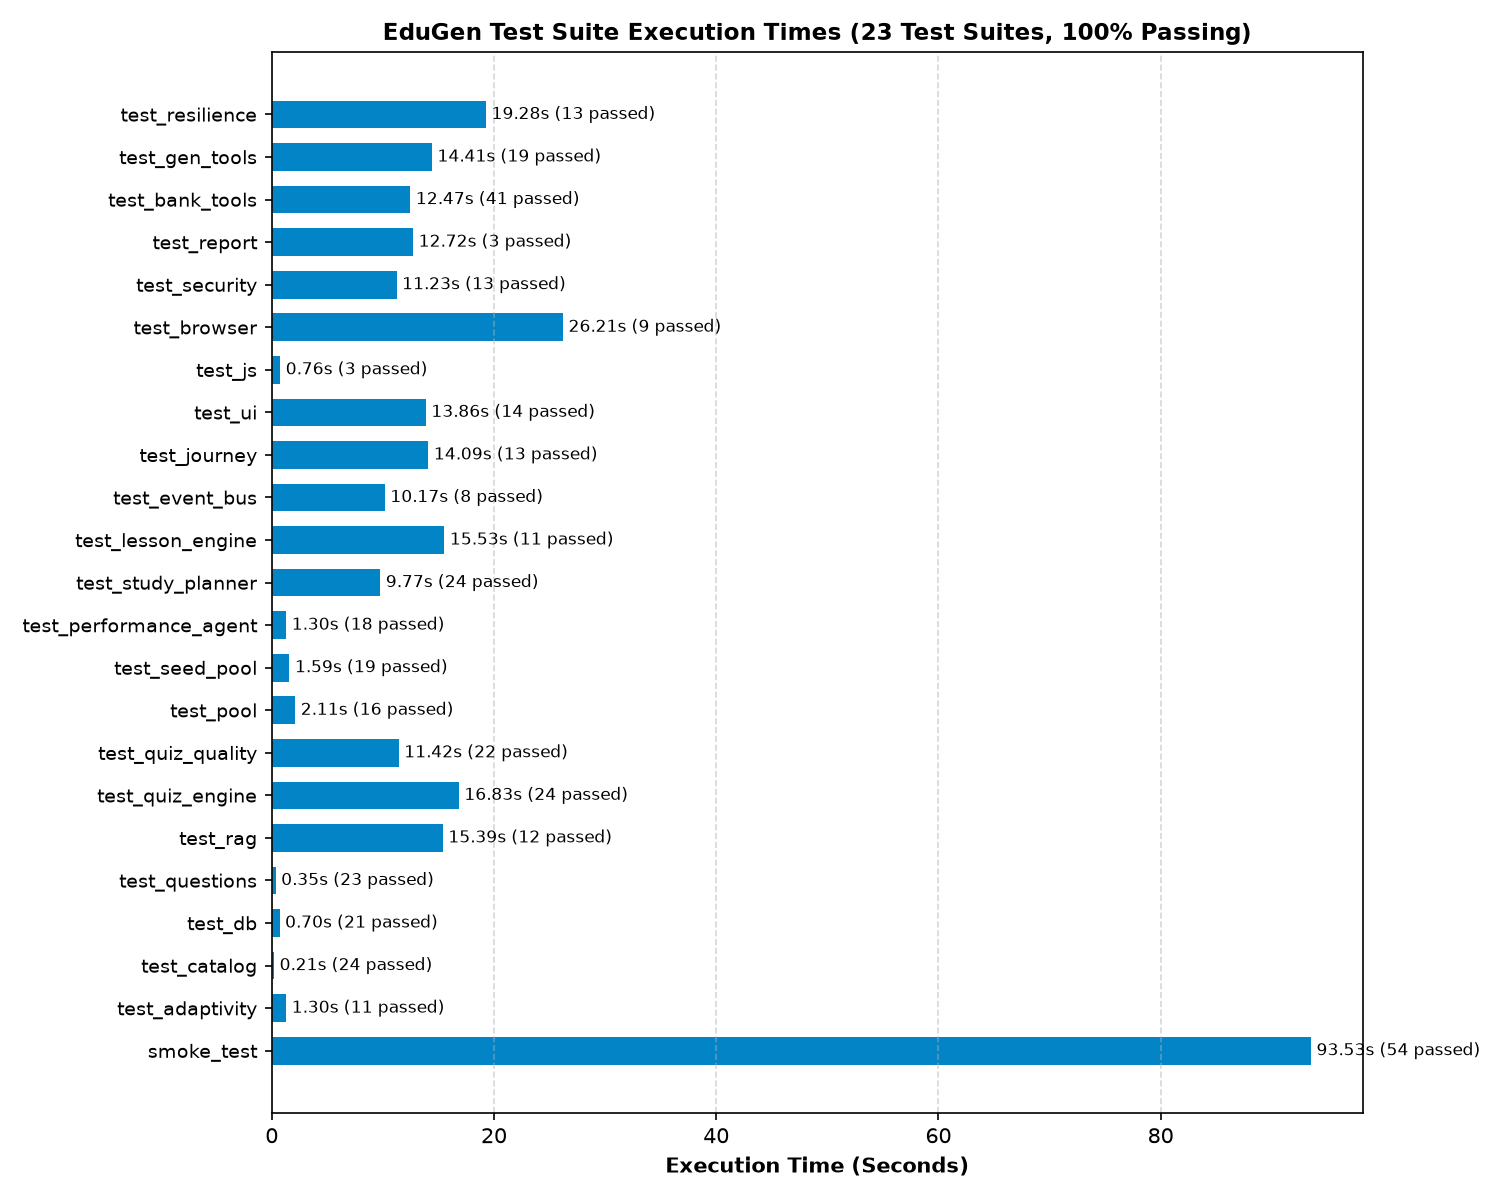

Source data for this figure (header and first rows):
suite, passed, failed, duration_seconds, status
smoke_test, 54, 0, 93.53, PASS
test_adaptivity, 11, 0, 1.3, PASS
test_catalog, 24, 0, 0.21, PASS
test_db, 21, 0, 0.7, PASS
test_questions, 23, 0, 0.35, PASS
test_rag, 12, 0, 15.39, PASS
test_quiz_engine, 24, 0, 16.83, PASS
test_quiz_quality, 22, 0, 11.42, PASS
test_pool, 16, 0, 2.11, PASS
test_seed_pool, 19, 0, 1.59, PASS
test_performance_agent, 18, 0, 1.3, PASS
test_study_planner, 24, 0, 9.77, PASS
test_lesson_engine, 11, 0, 15.53, PASS
test_event_bus, 8, 0, 10.17, PASS
test_journey, 13, 0, 14.09, PASS
test_ui, 14, 0, 13.86, PASS
test_js, 3, 0, 0.76, PASS
test_browser, 9, 0, 26.21, PASS
test_security, 13, 0, 11.23, PASS
test_report, 3, 0, 12.72, PASS
test_bank_tools, 41, 0, 12.47, PASS
test_gen_tools, 19, 0, 14.41, PASS
test_resilience, 13, 0, 19.28, PASS
